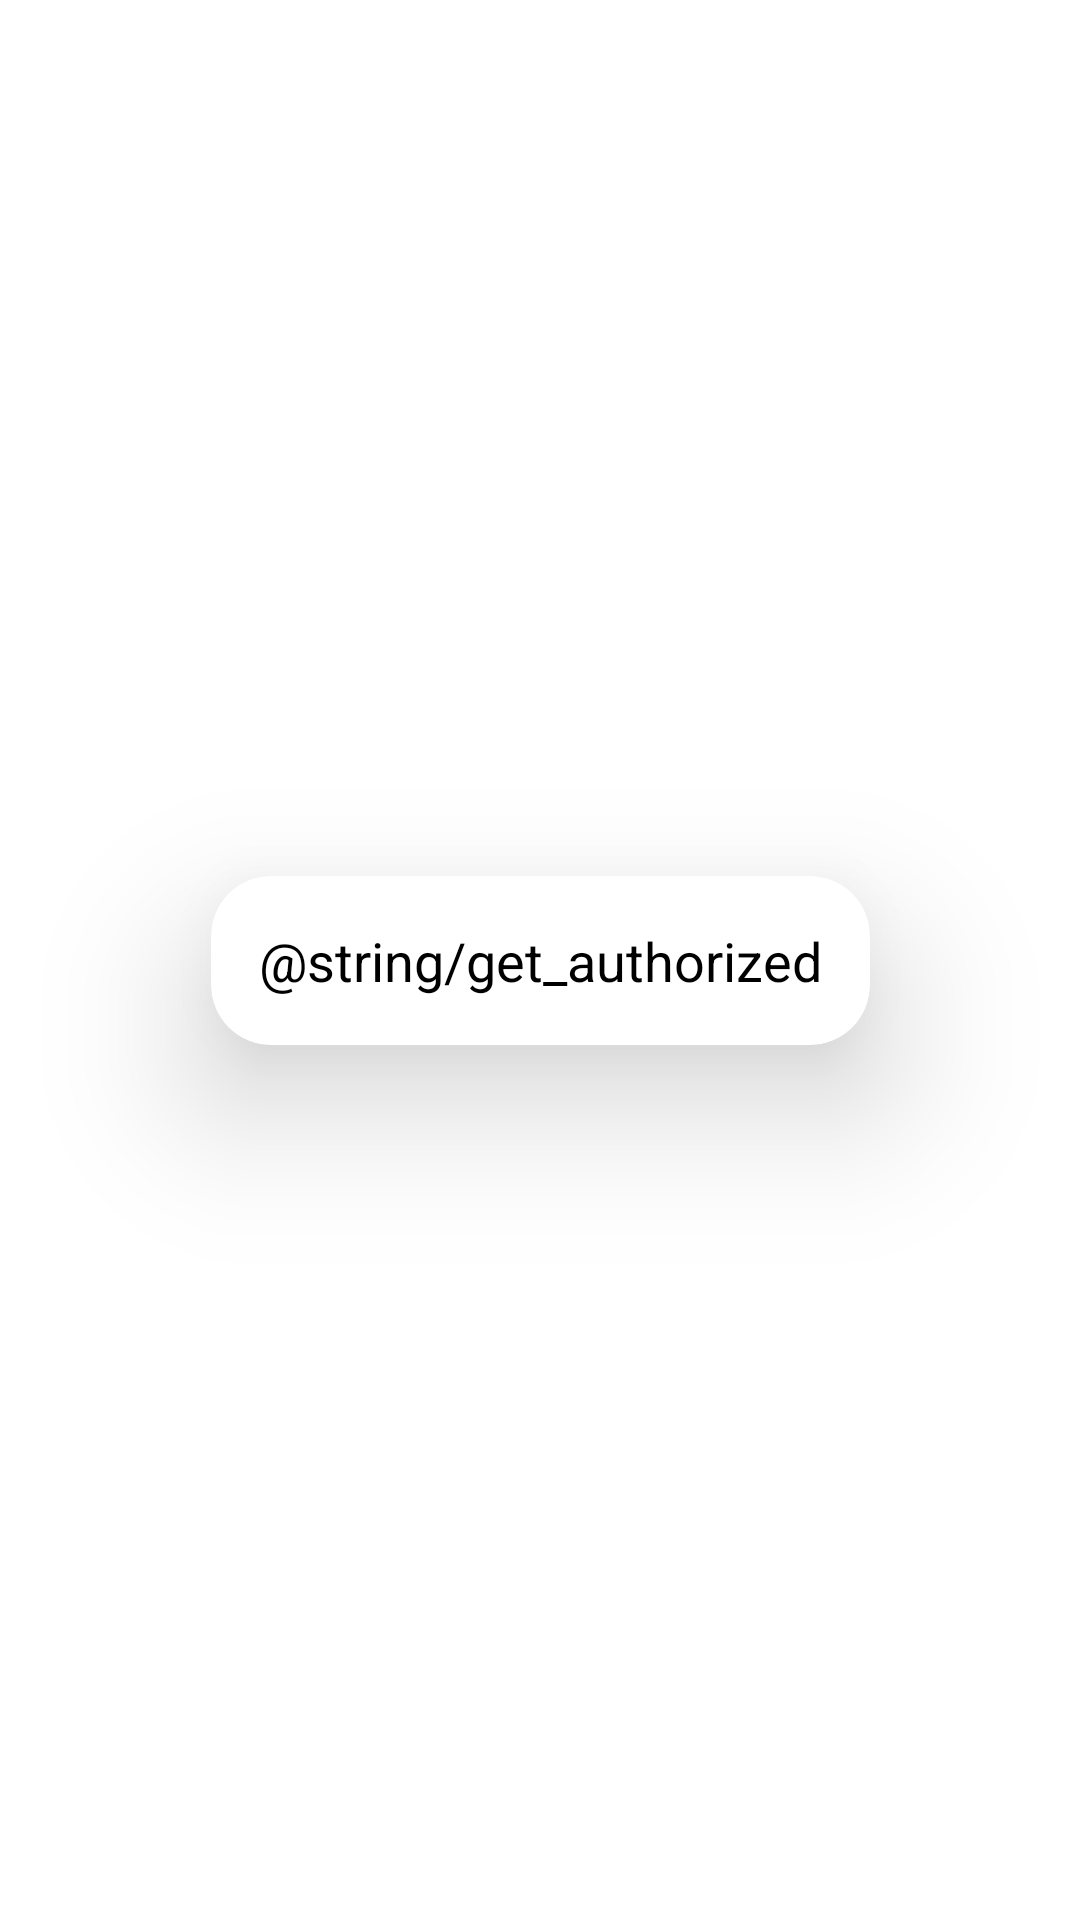

Here is an Android app screen rendered from its layout file. Give the layout XML and the strings, colors and styles it references.
<!-- AndroidManifest.xml: application theme Theme.HRMAA_PROTOTYPE -->
<!-- res/layout/fragment_fitbit_auth.xml -->
<?xml version="1.0" encoding="utf-8"?>
<layout xmlns:android="http://schemas.android.com/apk/res/android"
    xmlns:tools="http://schemas.android.com/tools"
    xmlns:app="http://schemas.android.com/apk/res-auto">

    <data>

    </data>

    <androidx.constraintlayout.widget.ConstraintLayout
        android:layout_width="match_parent"
        android:layout_height="match_parent"
        tools:context=".fitbit.fragments.FitbitAuthFragment">

        <androidx.cardview.widget.CardView
            android:id="@+id/authBt_bv_faf"
            android:layout_width="wrap_content"
            android:layout_height="wrap_content"
            app:cardCornerRadius="20dp"
            app:cardElevation="30dp"
            app:layout_constraintBottom_toBottomOf="parent"
            app:layout_constraintLeft_toLeftOf="parent"
            app:layout_constraintRight_toRightOf="parent"
            app:layout_constraintTop_toTopOf="parent"
            >

            <TextView
                android:padding="8dp"
                android:layout_margin="8dp"
                android:textSize="18sp"
                android:layout_width="wrap_content"
                android:layout_height="wrap_content"
                android:text="@string/get_authorized"
                android:textColor="@color/black"
                android:backgroundTint="@color/white"
                />

        </androidx.cardview.widget.CardView>

    </androidx.constraintlayout.widget.ConstraintLayout>
</layout>
<!-- resources referenced by this layout -->
<resources>
  <style name="Theme.HRMAA_PROTOTYPE" parent="Theme.MaterialComponents.DayNight">
          
          <item name="colorPrimary">@color/black</item>
          <item name="colorPrimaryVariant">@color/black</item>
          <item name="colorOnPrimary">@color/white</item>
          
          <item name="colorSecondary">@color/teal_200</item>
          <item name="colorSecondaryVariant">@color/teal_700</item>
          <item name="colorOnSecondary">@color/black</item>
          
          <item name="android:statusBarColor" tools:targetApi="l">?attr/colorPrimaryVariant</item>
          
      </style>
  <!-- not gathered from this repository: default colours our renderer supplied (Android Studio template values) -->
  <color name="teal_200">#FF03DAC5</color>
  <color name="teal_700">#FF018786</color>
  <color name="black">#FF000000</color>
  <color name="white">#FFFFFFFF</color>
</resources>
